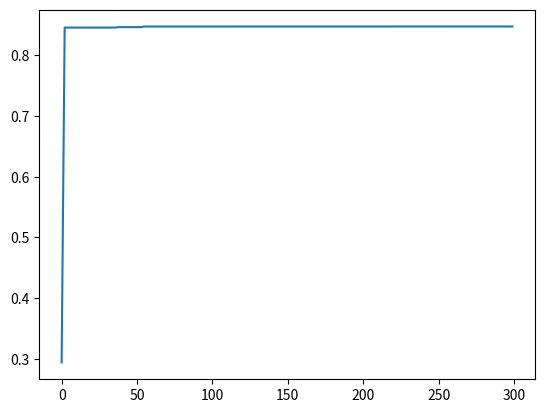

This chart was generated by the following Python code:
import numpy as np
import matplotlib.pyplot as plt
from mpl_toolkits.mplot3d import Axes3D

import time
class PSO(object):
    def __init__(self):
        self.iter = 300  # 迭代次数
        self.w = 1  # 惯性权重
        self.lr = (0.49445, 1.49445)  # 粒子群个体和社会的学习因子，即加速常数
        self.sizepop = 20  # 种群规模
        self.rangepop = (-2, 2)  # 粒子的位置的范围限制,x、y方向的限制相同
        self.rangespeed = (-0.5, 0.5)  # 速度限制
        self.px = []  # 当前全局最优解
        self.py = []

    def func(self, x):
        # x输入粒子位置
        # y 粒子适应度值
        if (x[0] == 0) & (x[1] == 0):
            y = np.exp((np.cos(2 * np.pi * x[0]) + np.cos(2 * np.pi * x[1])) / 2) - 2.71289
        else:
            y = np.sin(np.sqrt(x[0] ** 2 + x[1] ** 2)) / np.sqrt(x[0] ** 2 + x[1] ** 2) + np.exp(
                (np.cos(2 * np.pi * x[0]) + np.cos(2 * np.pi * x[1])) / 2) - 2.71289
        return y

    def initpopvfit(self, sizepop):
        pop = np.zeros((sizepop, 2))
        v = np.zeros((sizepop, 2))
        fitness = np.zeros(sizepop)

        for i in range(sizepop):
            pop[i] = [(np.random.rand() - 0.5) * self.rangepop[0] * 2, (np.random.rand() - 0.5) * self.rangepop[1] * 2]
            v[i] = [(np.random.rand() - 0.5) * self.rangepop[0] * 2, (np.random.rand() - 0.5) * self.rangepop[1] * 2]
            fitness[i] = self.func(pop[i])
        return pop, v, fitness

    def getinitbest(self, fitness, pop):
        # 群体最优的粒子位置及其适应度值
        gbestpop, gbestfitness = pop[fitness.argmax()].copy(), fitness.max()
        # 个体最优的粒子位置及其适应度值,使用copy()使得对pop的改变不影响pbestpop，pbestfitness类似

        pbestpop, pbestfitness = pop.copy(), fitness.copy()

        return gbestpop, gbestfitness, pbestpop, pbestfitness

    def run(self):
        """
        通过循环迭代，不断的更新粒子的位置和速度，根据新粒子的适应度值更新个体和群体的极值
        :return:
        """
        pop, v, fitness = self.initpopvfit(self.sizepop)
        gbestpop, gbestfitness, pbestpop, pbestfitness = self.getinitbest(fitness, pop)

        result = np.zeros(self.iter)
        for i in range(self.iter):
            # 速度更新
            for j in range(self.sizepop):
                v[j] = self.w * v[j] + self.lr[0] * np.random.rand() * (pbestpop[j] - pop[j]) + self.lr[
                    1] * np.random.rand() * (
                               gbestpop - pop[j])
            v[v < self.rangespeed[0]] = self.rangespeed[0]
            v[v > self.rangespeed[1]] = self.rangespeed[1]

            # 粒子位置更新
            for j in range(self.sizepop):
                pop[j] += v[j]
            pop[pop < self.rangepop[0]] = self.rangepop[0]
            pop[pop > self.rangepop[1]] = self.rangepop[1]

            # 适应度更新
            for j in range(self.sizepop):
                fitness[j] = self.func(pop[j])

            for j in range(self.sizepop):
                if fitness[j] > pbestfitness[j]:
                    pbestfitness[j] = fitness[j]
                    pbestpop[j] = pop[j].copy()

            if pbestfitness.max() > gbestfitness:
                gbestfitness = pbestfitness.max()
                gbestpop = pop[pbestfitness.argmax()].copy()

            result[i] = gbestfitness
            self.px.append(gbestpop[0])
            self.py.append(gbestpop[1])
        return result, self.px, self.py

    def drawPaht(self, X, Y, Z, px, py, pz):
        """
        绘图
        """
        fig = plt.figure()
        ax = Axes3D(fig)
        plt.title("PSO")
        ax.plot_surface(X, Y, Z, rstride=1, cstride=1, color='b', )
        ax.set_xlabel('x label', color='r')
        ax.set_ylabel('y label', color='g')
        ax.set_zlabel('z label', color='b')
        ax.plot(px, py, pz, 'r.')  # 绘点x
        plt.show()


def f(X, Y):
    return np.sin(np.sqrt(X ** 2 + Y ** 2)) / np.sqrt(X ** 2 + Y ** 2) + np.exp(
        (np.cos(2 * np.pi * X) + np.cos(2 * np.pi * Y)) / 2) - 2.71289


pso = PSO()
result, px, py = pso.run()
print(max(result), result.argmax())

plt.plot(result)

X = np.arange(-2, 2, 0.05)
Y = np.arange(-2, 2, 0.05)
X, Y = np.meshgrid(X, Y)
Z = f(X, Y)
pso.drawPaht(X, Y, Z, px, py, f(np.array(px), np.array(py)))
plt.show()
